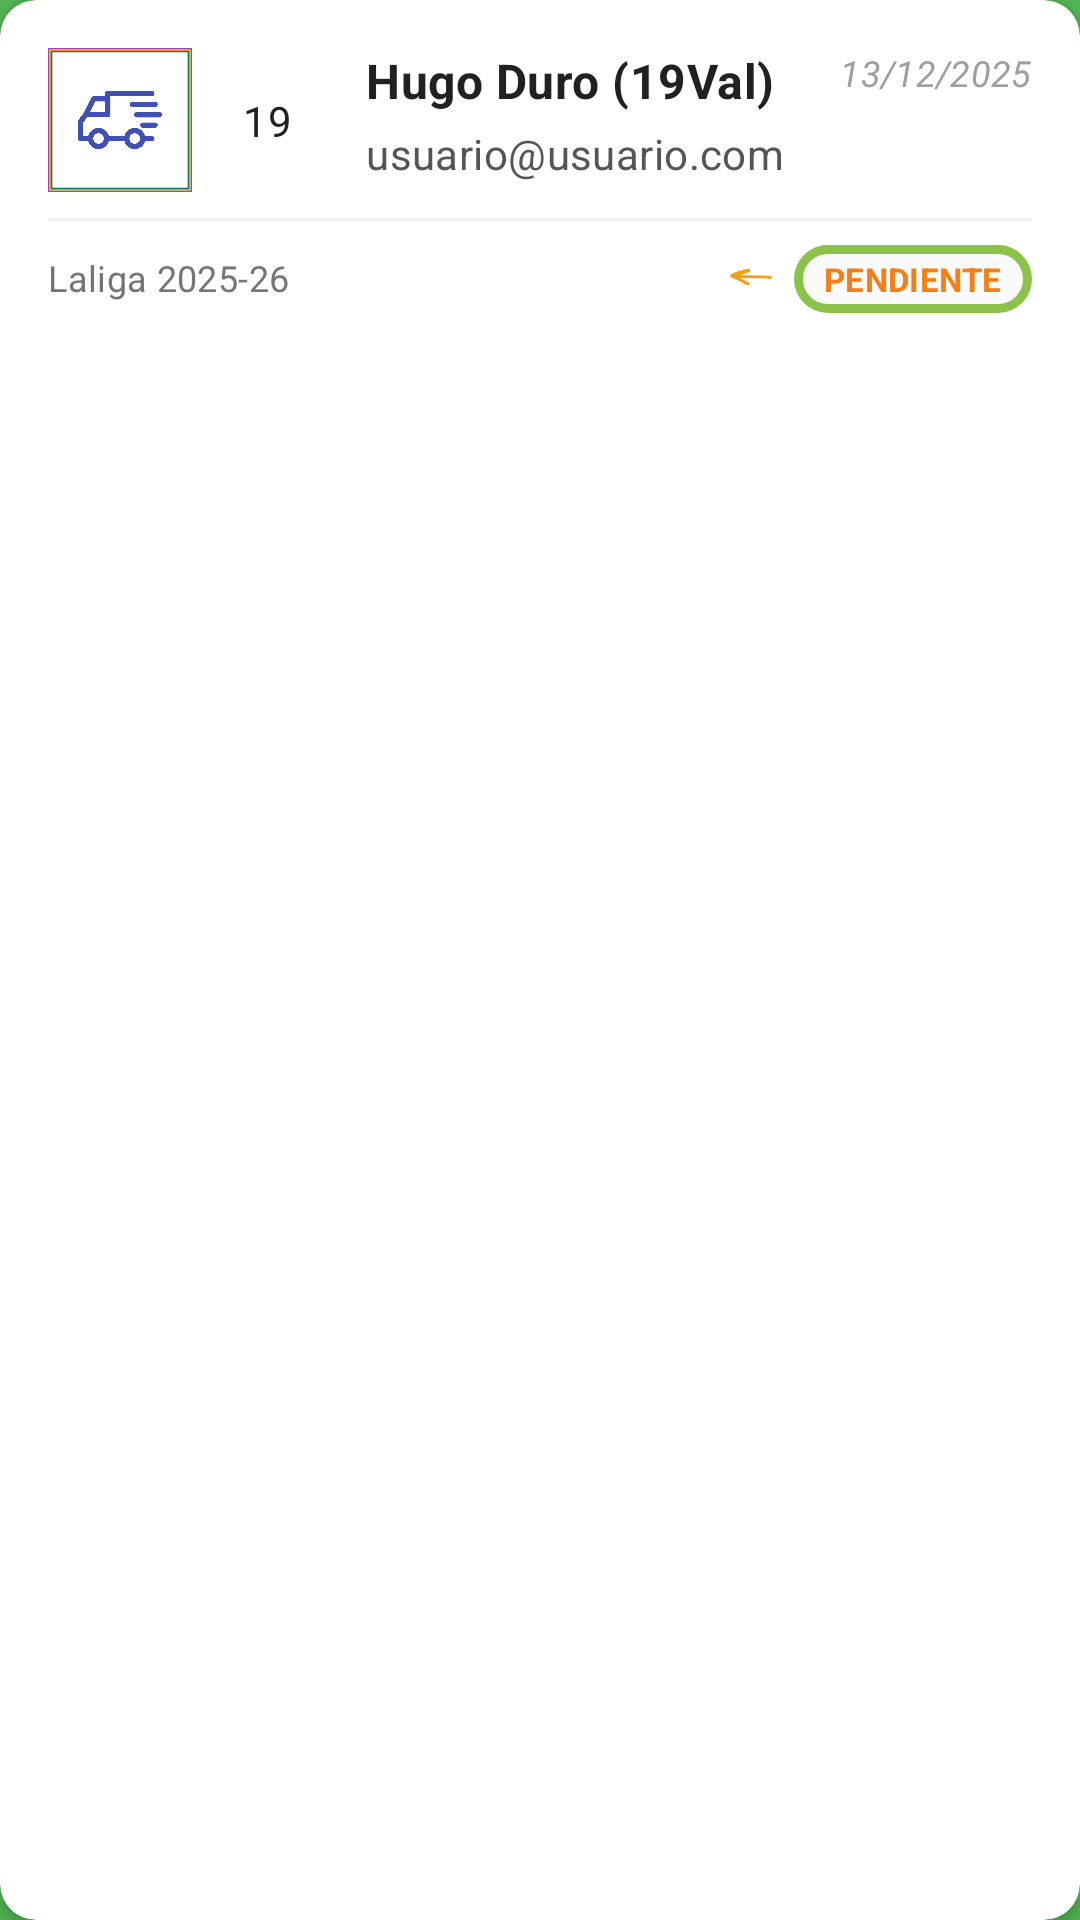

Android layout source for this screen:
<!-- AndroidManifest.xml: application theme Theme.Proyecto_DAM_202510 -->
<!-- res/layout/transaccion_layout.xml -->
<?xml version="1.0" encoding="utf-8"?>
<androidx.cardview.widget.CardView
    xmlns:android="http://schemas.android.com/apk/res/android"
    xmlns:app="http://schemas.android.com/apk/res-auto"
    xmlns:tools="http://schemas.android.com/tools"
    android:layout_width="match_parent"
    android:layout_height="wrap_content"
    android:layout_marginHorizontal="12dp"
    android:layout_marginVertical="6dp"
    app:cardCornerRadius="12dp"
    app:cardElevation="3dp"
    app:cardBackgroundColor="@android:color/white">

    <androidx.constraintlayout.widget.ConstraintLayout
        android:layout_width="match_parent"
        android:layout_height="wrap_content"
        android:padding="16dp">

        <ImageView
            android:id="@+id/imgAvatar"
            android:layout_width="48dp"
            android:layout_height="48dp"
            android:background="@drawable/borde"
            android:padding="10dp"
            android:src="@drawable/entrega_inv"
            app:tint="#3F51B5"
            app:layout_constraintStart_toStartOf="parent"
            app:layout_constraintTop_toTopOf="parent" />

        <TextView
            android:id="@+id/tv_item_numero"
            android:layout_width="50dp"
            android:layout_height="wrap_content"
            android:gravity="center"
            android:text="19"
            android:textSize="14sp"

            android:textColor="#212121"
            app:layout_constraintStart_toEndOf="@+id/imgAvatar"
            app:layout_constraintTop_toTopOf="parent"
            app:layout_constraintBottom_toBottomOf="@+id/imgAvatar"/>

        <TextView
            android:id="@+id/tv_item_fecha"
            android:layout_width="wrap_content"
            android:layout_height="wrap_content"
            android:text="13/12/2025"
            android:textSize="12sp"
            android:textStyle="italic"
            android:textColor="#9E9E9E"
            app:layout_constraintEnd_toEndOf="parent"
            app:layout_constraintTop_toTopOf="parent"
            tools:text="13 dic" />

        <TextView
            android:id="@+id/tv_item_nombre"
            android:layout_width="0dp"
            android:layout_height="wrap_content"
            android:layout_marginStart="8dp"
            android:layout_marginEnd="8dp"
            android:text="Hugo Duro (19Val)"
            android:textSize="16sp"
            android:textStyle="bold"
            android:textColor="#212121"
            app:layout_constraintStart_toEndOf="@+id/tv_item_numero"
            app:layout_constraintEnd_toStartOf="@+id/tv_item_fecha"
            app:layout_constraintTop_toTopOf="parent" />

        <TextView
            android:id="@+id/tv_item_pedidoA"
            android:layout_width="wrap_content"
            android:layout_height="wrap_content"
            android:layout_marginTop="4dp"
            android:text="usuario@usuario.com"
            android:textSize="14sp"
            android:textColor="#555555"
            app:layout_constraintStart_toStartOf="@+id/tv_item_nombre"
            app:layout_constraintEnd_toStartOf="@+id/message"
            app:layout_constraintTop_toBottomOf="@+id/tv_item_nombre"


            />

        <ImageView
            android:id="@+id/message"
            android:layout_width="12dp"
            android:layout_height="12dp"
            android:layout_marginStart="8dp"
            android:src="@drawable/message"
            android:visibility="gone"
            app:layout_constraintStart_toEndOf="@id/tv_item_pedidoA"
            app:layout_constraintTop_toTopOf="@+id/tv_item_pedidoA"
            app:layout_constraintBottom_toBottomOf="@+id/tv_item_pedidoA"
            />
        <View
            android:id="@+id/dividerMeta"
            android:layout_width="0dp"
            android:layout_height="1dp"
            android:layout_marginTop="12dp"
            android:background="#F0F0F0"
            app:layout_constraintTop_toBottomOf="@+id/tv_item_pedidoA"
            app:layout_constraintStart_toStartOf="parent"
            app:layout_constraintEnd_toEndOf="parent" />

        <TextView
            android:id="@+id/tv_item_estado"
            android:layout_width="wrap_content"
            android:layout_height="wrap_content"
            android:background="@drawable/carta_intercambio_fondo"
            android:paddingHorizontal="10dp"
            android:paddingVertical="4dp"
            android:layout_marginTop="8dp"
            android:text="PENDIENTE"
            android:textSize="11sp"
            android:textStyle="bold"
            android:textColor="#F57F17"
            android:textAllCaps="true"
            app:layout_constraintTop_toBottomOf="@id/dividerMeta"
            app:layout_constraintEnd_toEndOf="parent"
            tools:text="PENDIENTE" />

        <ImageView
            android:id="@+id/EstadoIco"
            android:layout_width="20dp"
            android:layout_height="20dp"
            android:layout_marginEnd="4dp"
            android:src="@drawable/arrowizq"
            app:tint="@color/back"
            app:layout_constraintEnd_toStartOf="@id/tv_item_estado"
            app:layout_constraintTop_toTopOf="@id/tv_item_estado"
            app:layout_constraintBottom_toBottomOf="@id/tv_item_estado"/>

        <TextView
            android:id="@+id/tv_item_coleccion"
            android:layout_width="0dp"
            android:layout_height="wrap_content"
            android:layout_marginEnd="8dp"
            android:text="Laliga 2025-26"
            android:textSize="12sp"
            android:textColor="#757575"
            android:ellipsize="end"
            android:maxLines="1"
            app:layout_constraintStart_toStartOf="@id/imgAvatar"
            app:layout_constraintEnd_toStartOf="@+id/EstadoIco"
            app:layout_constraintBaseline_toBaselineOf="@+id/tv_item_estado"
            tools:text="Laliga 2025-26 C.Este" />

    </androidx.constraintlayout.widget.ConstraintLayout>

</androidx.cardview.widget.CardView>
<!-- resources referenced by this layout -->
<resources>
  <color name="back">#F39E15</color>
  <!-- drawable arrowizq: png bitmap (drawable, 1216 bytes) -->
  <!-- drawable borde (drawable) -->
  <?xml version="1.0" encoding="utf-8"?>
  <vector xmlns:android="http://schemas.android.com/apk/res/android"
      android:width="100dp"
      android:height="100dp"
      android:viewportWidth="100"
      android:viewportHeight="100">
  
      <path
          android:name="borde_externo"
          android:pathData="M 0.5 0.5 L 99.5 0.5 L 99.5 99.5 L 0.5 99.5 Z"
          android:strokeWidth="1"
          android:strokeColor="#A246B7"
          android:strokeLineCap="square"
          android:strokeLineJoin="miter" />
  
      <path
          android:name="borde_intermedio"
          android:pathData="M 1.5 1.5 L 98.5 1.5 L 98.5 98.5 L 1.5 98.5 Z"
          android:strokeWidth="1"
          android:strokeColor="#F39E15"
          android:strokeLineCap="square"
          android:strokeLineJoin="miter" />
  
      <path
          android:name="borde_interno"
          android:pathData="M 2.5 2.5 L 97.5 2.5 L 97.5 97.5 L 2.5 97.5 Z"
          android:strokeWidth="1"
          android:strokeColor="#007961"
          android:strokeLineCap="square"
          android:strokeLineJoin="miter" />
  
  </vector>
  <!-- drawable carta_intercambio_fondo (drawable) -->
  <shape xmlns:android="http://schemas.android.com/apk/res/android" android:shape="rectangle">
          <solid android:color="#FAFAFA" />
  
     <stroke android:width="3dp" android:color="#8BC34A" />
      <corners android:radius="12dp" />
  
      <padding
          android:left="6dp"
          android:right="6dp"
          android:top="4dp"
          android:bottom="4dp" />
  </shape>
  <!-- drawable entrega_inv: png bitmap (drawable, 12467 bytes) -->
  <!-- drawable message: png bitmap (drawable, 13740 bytes) -->
  <style name="Theme.Proyecto_DAM_202510" parent="Base.Theme.Proyecto_DAM_202510">
  
      <item name="colorPrimary">@color/back3</item>
      <item name="colorSecondary">@color/back2</item>
      <item name="android:statusBarColor">?attr/colorPrimaryVariant</item>
          <item name="colorSurface">@color/back2</item>
          <item name="colorOnSurface">@color/white</item>
          <item name="android:colorBackground">@color/back5</item>
      <item name="fontFamily">@font/gaegu_regular</item>
  
      <item name="android:letterSpacing">0.01</item>
      </style>
  <style name="Base.Theme.Proyecto_DAM_202510" parent="Theme.Material3.DayNight.NoActionBar">
          
          <item name="materialButtonStyle">@style/Botones</item>
      </style>
  <color name="back3">#007961</color>
  <color name="back2">#A246B7</color>
  <color name="white">#FFFFFFFF</color>
  <color name="back5">#53B753</color>
  <style name="Botones" parent="ShapeAppearanceOverlay.Material3.Button">
          <item name="fontFamily">@font/gaegu_bold </item>
          <item name="cornerRadius">12dp</item>
          <item name="android:textSize">16dp</item>
          <item name="android:backgroundTint">@color/white</item>
          <item name="android:textColor">@color/back3</item>
          <item name="android:textAlignment">center</item>
          <item name="android:paddingStart">24dp</item>
          <item name="android:paddingEnd">24dp</item>
  
          <item name="android:paddingTop">12dp</item>
          <item name="android:paddingBottom">12dp</item>
  
  
  
  
      &gt;</style>
</resources>
